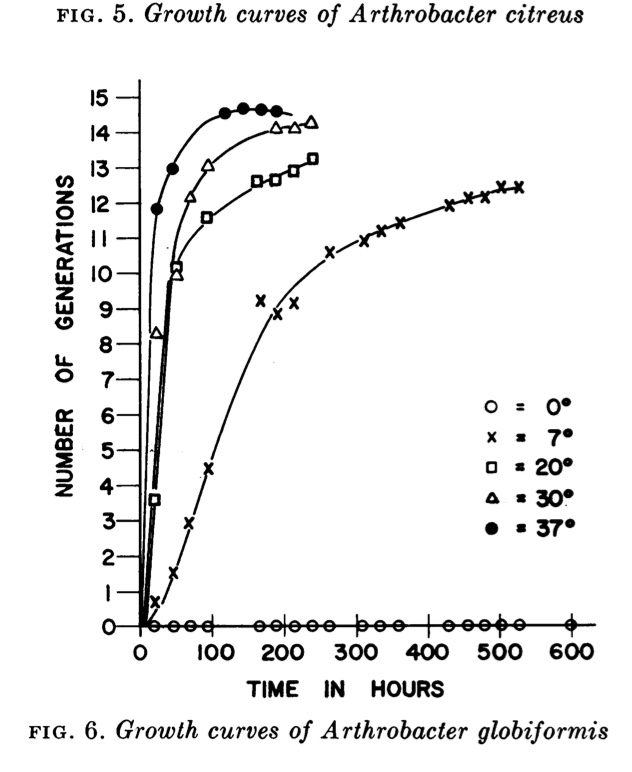

The file beside this chart, header and first rows:
0, , 7, , 20, , 30, , 37, 
X, Y, X, Y, X, Y, X, Y, X, Y
598.4, 0.03191, 526.6, 12.42, 239.1, 13.26, 237.5, 14.29, 189.1, 14.64
526.6, 0.03574, 501.6, 12.45, 212.5, 12.91, 214.1, 14.13, 167.2, 14.67
501.6, 0.03707, 479.7, 12.17, 187.5, 12.66, 189.1, 14.13, 143.7, 14.67
478.1, 0.0064, 454.7, 12.14, 162.5, 12.63, 93.75, 13.05, 117.2, 14.58
454.7, 0.03956, 429.7, 11.91, 92.19, 11.61, 68.75, 12.16, 45.31, 12.95
428.1, 0.009059, 360.9, 11.44, 50, 10.18, 50, 9.955, 23.44, 11.84
359.4, 0.04463, 334.4, 11.18, 20.31, 3.605, 21.88, 8.297, 1.562, 0.06366
332.8, 0.01413, 310.9, 10.93, 3.125, 0.06358, 3.125, 0.06358, , 
307.8, 0.04737, 264.1, 10.61, , , , , , 
262.5, 0.01787, 214.1, 9.18, , , , , , 
239.1, 0.01912, 190.6, 8.862, , , , , , 
214.1, 0.02045, 167.2, 9.214, , , , , , 
189.1, 0.02178, 95.31, 4.495, , , , , , 
167.2, 0.02294, 67.19, 2.933, , , , , , 
93.75, 0.02685, 45.31, 1.498, , , , , , 
70.31, 0.02809, 18.75, 0.701, , , , , , 
45.31, 0.02942, 3.125, 0.03167, , , , , , 
20.31, 0.03075, , , , , , , , 
1.562, 0.03175, , , , , , , , 
